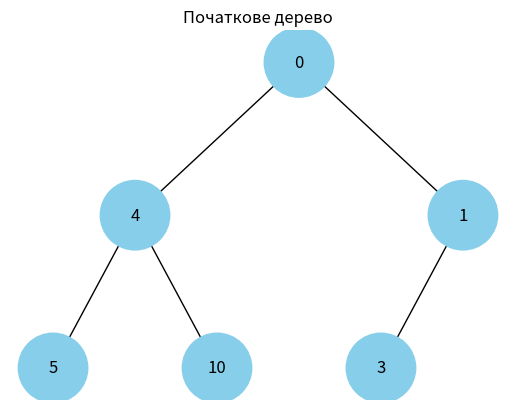
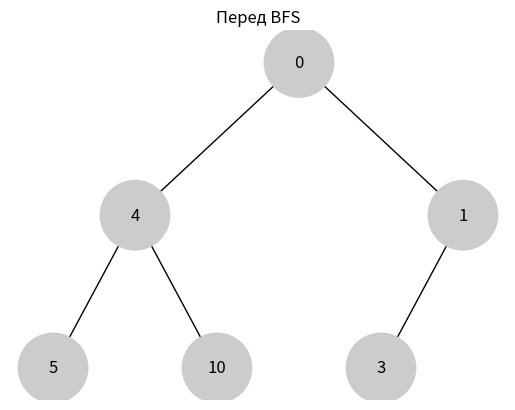
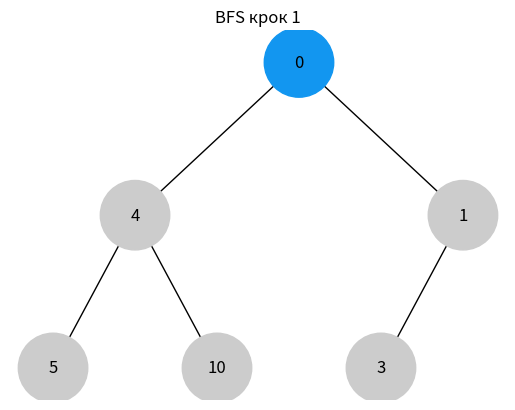
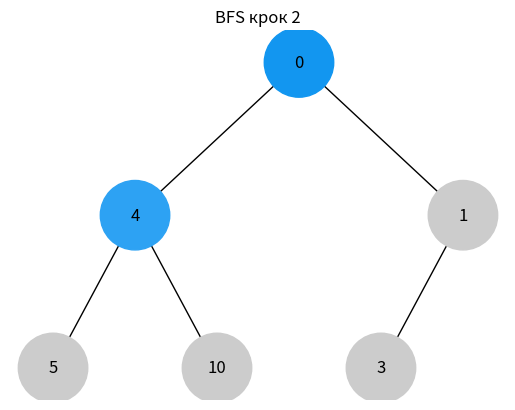
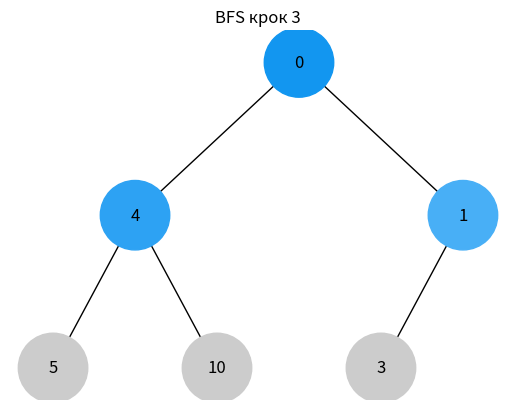
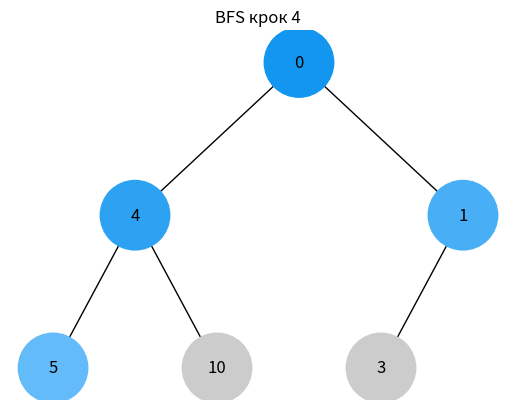
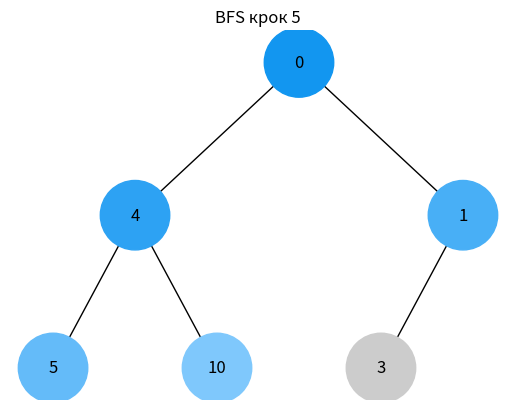
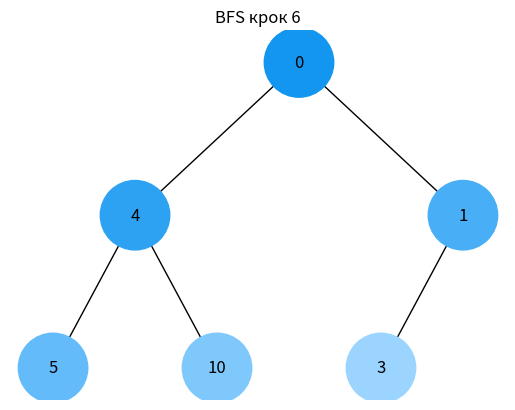
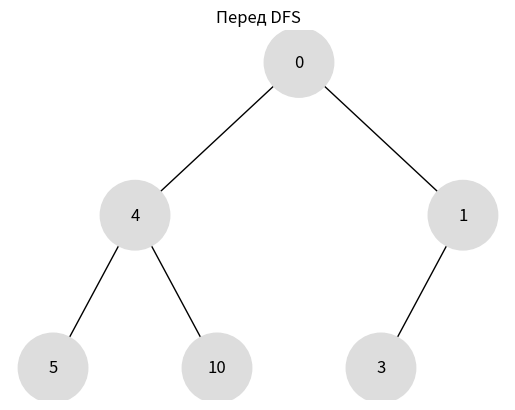
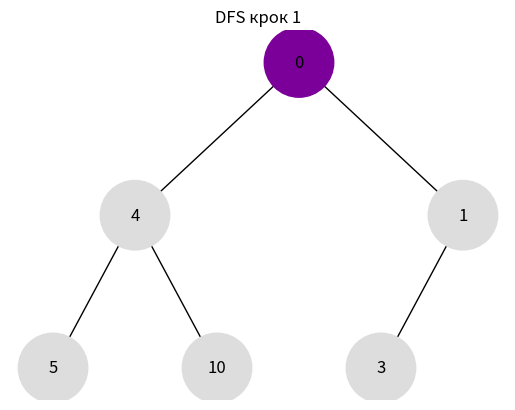
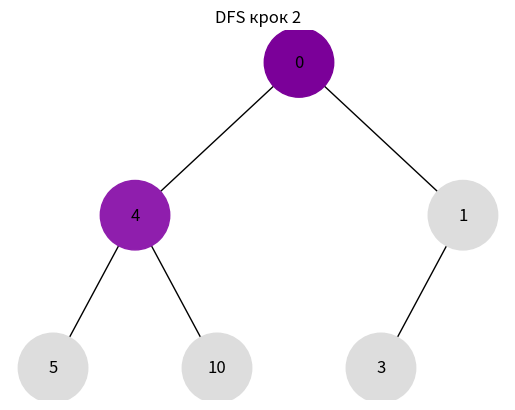
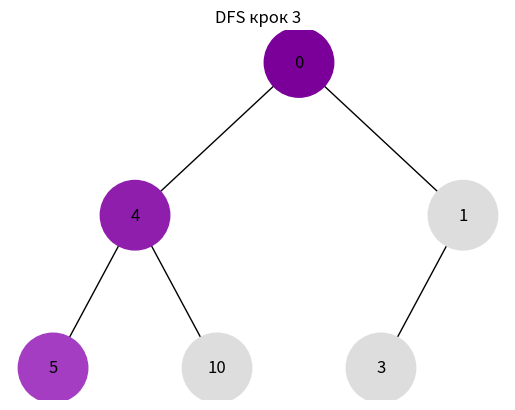
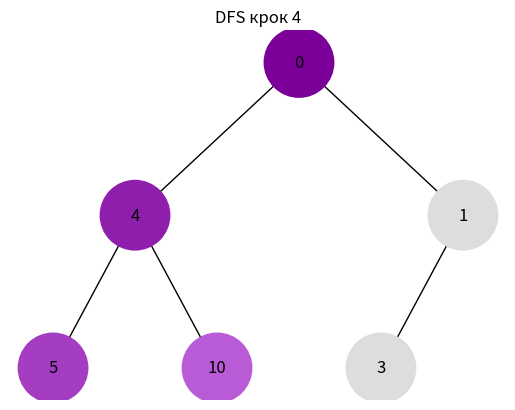
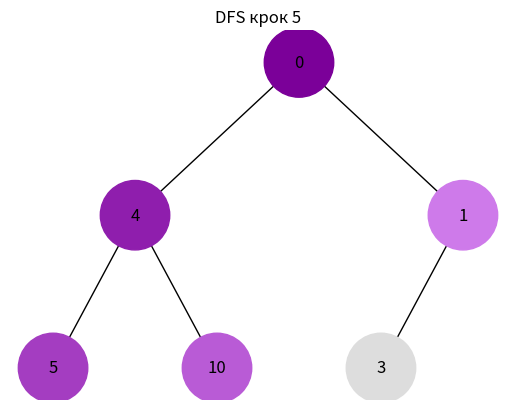
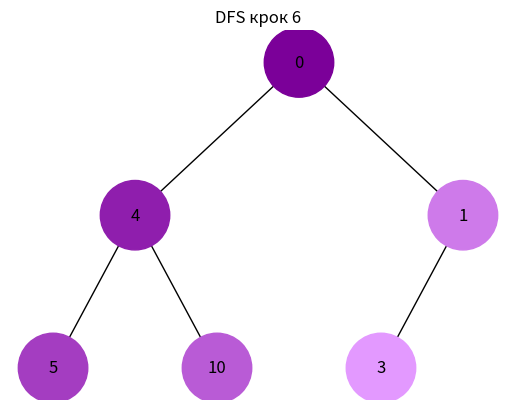

Here is the Python script that generated these plots, in order:
import uuid
import networkx as nx
import matplotlib.pyplot as plt

# ------------------------
# Базові класи та функції
# ------------------------

class Node:
    def __init__(self, key, color="skyblue"):
        self.left = None
        self.right = None
        self.val = key
        self.color = color  # Додатковий аргумент для зберігання кольору вузла
        self.id = str(uuid.uuid4())  # Унікальний ідентифікатор для кожного вузла


def add_edges(graph, node, pos, x=0, y=0, layer=1):
    """
    Рекурсивно додає вершини та ребра у граф (networkx),
    зберігає позиції для подальшого візуального розміщення.
    """
    if node is not None:
        graph.add_node(node.id, color=node.color, label=node.val)  # Використання id та збереження значення вузла
        if node.left:
            graph.add_edge(node.id, node.left.id)
            l = x - 1 / 2 ** layer
            pos[node.left.id] = (l, y - 1)
            add_edges(graph, node.left, pos, x=l, y=y - 1, layer=layer + 1)
        if node.right:
            graph.add_edge(node.id, node.right.id)
            r = x + 1 / 2 ** layer
            pos[node.right.id] = (r, y - 1)
            add_edges(graph, node.right, pos, x=r, y=y - 1, layer=layer + 1)
    return graph


def draw_tree(tree_root, title="Binary Tree"):
    """
    Відображає дерево, використовуючи networkx та matplotlib.
    Колір та мітка для кожної вершини беруться з атрибутів вершини.
    """
    tree = nx.DiGraph()
    pos = {tree_root.id: (0, 0)}
    tree = add_edges(tree, tree_root, pos)

    colors = [node[1]['color'] for node in tree.nodes(data=True)]
    labels = {node[0]: node[1]['label'] for node in tree.nodes(data=True)}

    plt.clf()  # Очищуємо поточну фігуру, щоб створювати анімацію крок за кроком
    plt.title(title)
    nx.draw(
        tree, 
        pos=pos, 
        labels=labels, 
        arrows=False, 
        node_size=2500, 
        node_color=colors
    )
    plt.pause(0.8)  # Невелика пауза для "анімації"


# ------------------------
# Функції обходу дерева
# ------------------------

def bfs(root):
    """
    Ітеративний обхід дерева у ширину (BFS) за допомогою черги.
    Повертає список вузлів у порядку відвідування.
    """
    order = []
    queue = [root]
    while queue:
        current = queue.pop(0)
        order.append(current)
        if current.left:
            queue.append(current.left)
        if current.right:
            queue.append(current.right)
    return order


def dfs(root):
    """
    Ітеративний обхід дерева у глибину (DFS) за допомогою стеку.
    (Зверніть увагу на порядок додавання правого та лівого вузлів у стек.)
    Повертає список вузлів у порядку відвідування.
    """
    order = []
    stack = [root]
    while stack:
        current = stack.pop()
        order.append(current)
        # Спочатку додаємо правого, щоб лівий потрапив на верхівку стеку
        if current.right:
            stack.append(current.right)
        if current.left:
            stack.append(current.left)
    return order


# ------------------------
# Генерація градієнту кольорів
# ------------------------

def generate_colors(num_nodes, start_color="#000000", end_color="#FFFFFF"):
    """
    Генерує лінійний градієнт від 'start_color' до 'end_color' 
    для заданої кількості вузлів (num_nodes).
    Повертає список із hex-кольорами.
    """
    # Перетворимо start_color та end_color у (R, G, B)
    def hex_to_rgb(h):
        h = h.lstrip('#')
        return tuple(int(h[i:i+2], 16) for i in (0, 2, 4))
    
    start_rgb = hex_to_rgb(start_color)
    end_rgb = hex_to_rgb(end_color)

    gradient = []
    for i in range(num_nodes):
        # t змінюється від 0 до 1
        t = i / (num_nodes - 1) if num_nodes > 1 else 0
        r = int(start_rgb[0] + (end_rgb[0] - start_rgb[0]) * t)
        g = int(start_rgb[1] + (end_rgb[1] - start_rgb[1]) * t)
        b = int(start_rgb[2] + (end_rgb[2] - start_rgb[2]) * t)
        gradient.append(f"#{r:02x}{g:02x}{b:02x}")
    return gradient


def get_all_nodes(root):
    """
    Збираємо усі вузли дерева у список (довільний обхід).
    Використовується для зручності скидання кольорів або підрахунку кількості вузлів.
    """
    all_nodes = []
    queue = [root]
    while queue:
        current = queue.pop(0)
        all_nodes.append(current)
        if current.left:
            queue.append(current.left)
        if current.right:
            queue.append(current.right)
    return all_nodes


# ------------------------
# Основний приклад
# ------------------------

if __name__ == "__main__":
    plt.ion()  # Включаємо інтерактивний режим для анімації (draw -> pause)

    # Створення дерева (приклад)
    root = Node(0)
    root.left = Node(4)
    root.left.left = Node(5)
    root.left.right = Node(10)
    root.right = Node(1)
    root.right.left = Node(3)
    
    # Початкове відображення дерева
    draw_tree(root, title="Початкове дерево")
    
    # 1) Обхід у ширину (BFS) + візуалізація
    bfs_order = bfs(root)
    bfs_colors = generate_colors(len(bfs_order), start_color="#1296F0", end_color="#9BD5FF")  
    # Можна змінити на інший градієнт (наприклад від темно-синього до світло-блакитного)
    
    # Перед обходом — скидаємо кольори до нейтрального:
    for node in get_all_nodes(root):
        node.color = "#CCCCCC"
    draw_tree(root, title="Перед BFS")
    
    # Поступове зафарбовування:
    for i, node in enumerate(bfs_order):
        node.color = bfs_colors[i]
        draw_tree(root, title=f"BFS крок {i+1}")
    
    # 2) Обхід у глибину (DFS) + візуалізація
    dfs_order = dfs(root)
    dfs_colors = generate_colors(len(dfs_order), start_color="#7B0099", end_color="#E399FF")
    # Наприклад, від темно-фіолетового до світло-фіолетового
    
    # Перед обходом — скидаємо кольори до нейтрального:
    for node in get_all_nodes(root):
        node.color = "#DDDDDD"
    draw_tree(root, title="Перед DFS")
    
    # Поступове зафарбовування:
    for i, node in enumerate(dfs_order):
        node.color = dfs_colors[i]
        draw_tree(root, title=f"DFS крок {i+1}")
    
    plt.ioff()  # Вимикаємо інтерактивний режим
    plt.show()   # Фінальне відображення
